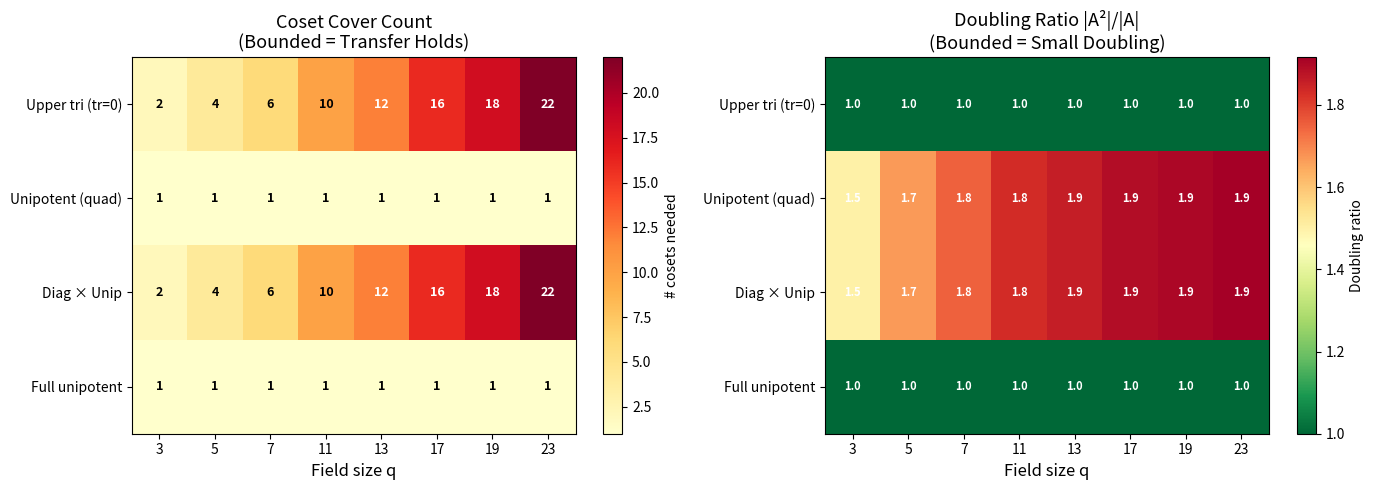

Reproduce this figure in Python.
#!/usr/bin/env python3
"""
Visualization: Coset Control Landscape

Visualizes the coset control structure of definable families in GL(2, F_q).
Shows how the number of cosets needed to cover each family remains bounded
as q grows — the key structural invariant preserved by pseudofinite transfer.

The heatmap shows (family × field size) with color encoding the number
of cosets, demonstrating uniform boundedness.
"""

import numpy as np
import matplotlib
matplotlib.use('Agg')
import matplotlib.pyplot as plt


def mat_mul(m1, m2, q):
    (a, b), (c, d) = m1
    (e, f), (g, h) = m2
    return (((a*e + b*g) % q, (a*f + b*h) % q),
            ((c*e + d*g) % q, (c*f + d*h) % q))


def poly_image_set(q, deg=2):
    return {pow(x, deg, q) for x in range(q)}


def family_upper_tri(q):
    members = set()
    for a in range(1, q):
        d = (-a) % q
        if d == 0:
            continue
        for b in range(q):
            members.add(((a, b), (0, d)))
    return members


def family_unipotent(q):
    images = poly_image_set(q, 2)
    return {((1, t), (0, 1)) for t in images}


def family_diag_unipotent(q):
    images = poly_image_set(q, 2)
    members = set()
    for a in range(1, q):
        for t in images:
            members.add(((a, t), (0, a)))
    return members


def family_full_unipotent(q):
    return {((1, t), (0, 1)) for t in range(q)}


def coset_cover_count(A, q):
    """Count cosets of unipotent subgroup needed to cover A."""
    U = {((1, t), (0, 1)) for t in range(q)}
    remaining = set(A)
    cosets = 0
    while remaining:
        rep = next(iter(remaining))
        coset = {mat_mul(rep, u, q) for u in U}
        remaining -= coset
        cosets += 1
    return cosets


primes = [3, 5, 7, 11, 13, 17, 19, 23]
families = {
    "Upper tri (tr=0)": family_upper_tri,
    "Unipotent (quad)": family_unipotent,
    "Diag × Unip": family_diag_unipotent,
    "Full unipotent": family_full_unipotent,
}

# Compute data
data = np.zeros((len(families), len(primes)))
ratio_data = np.zeros((len(families), len(primes)))

for i, (name, fn) in enumerate(families.items()):
    for j, q in enumerate(primes):
        A = fn(q)
        if A:
            data[i, j] = coset_cover_count(A, q)
            AA = {mat_mul(a, b, q) for a in A for b in A}
            ratio_data[i, j] = len(AA) / len(A) if A else 0

fig, (ax1, ax2) = plt.subplots(1, 2, figsize=(14, 5))

# Heatmap of coset counts
im1 = ax1.imshow(data, cmap='YlOrRd', aspect='auto', interpolation='nearest')
ax1.set_xticks(range(len(primes)))
ax1.set_xticklabels([str(q) for q in primes])
ax1.set_yticks(range(len(families)))
ax1.set_yticklabels(list(families.keys()))
ax1.set_xlabel('Field size q', fontsize=12)
ax1.set_title('Coset Cover Count\n(Bounded = Transfer Holds)', fontsize=13)
plt.colorbar(im1, ax=ax1, label='# cosets needed')

# Add text annotations
for i in range(len(families)):
    for j in range(len(primes)):
        ax1.text(j, i, f'{int(data[i,j])}', ha='center', va='center',
                fontsize=9, fontweight='bold',
                color='white' if data[i,j] > data.max()/2 else 'black')

# Heatmap of doubling ratios
im2 = ax2.imshow(ratio_data, cmap='RdYlGn_r', aspect='auto', interpolation='nearest')
ax2.set_xticks(range(len(primes)))
ax2.set_xticklabels([str(q) for q in primes])
ax2.set_yticks(range(len(families)))
ax2.set_yticklabels(list(families.keys()))
ax2.set_xlabel('Field size q', fontsize=12)
ax2.set_title('Doubling Ratio |A²|/|A|\n(Bounded = Small Doubling)', fontsize=13)
plt.colorbar(im2, ax=ax2, label='Doubling ratio')

for i in range(len(families)):
    for j in range(len(primes)):
        ax2.text(j, i, f'{ratio_data[i,j]:.1f}', ha='center', va='center',
                fontsize=8, fontweight='bold',
                color='white' if ratio_data[i,j] > ratio_data.max()/2 else 'black')

plt.tight_layout()
plt.savefig('coset_control.png', dpi=150, bbox_inches='tight')
print("Saved coset_control.png")
